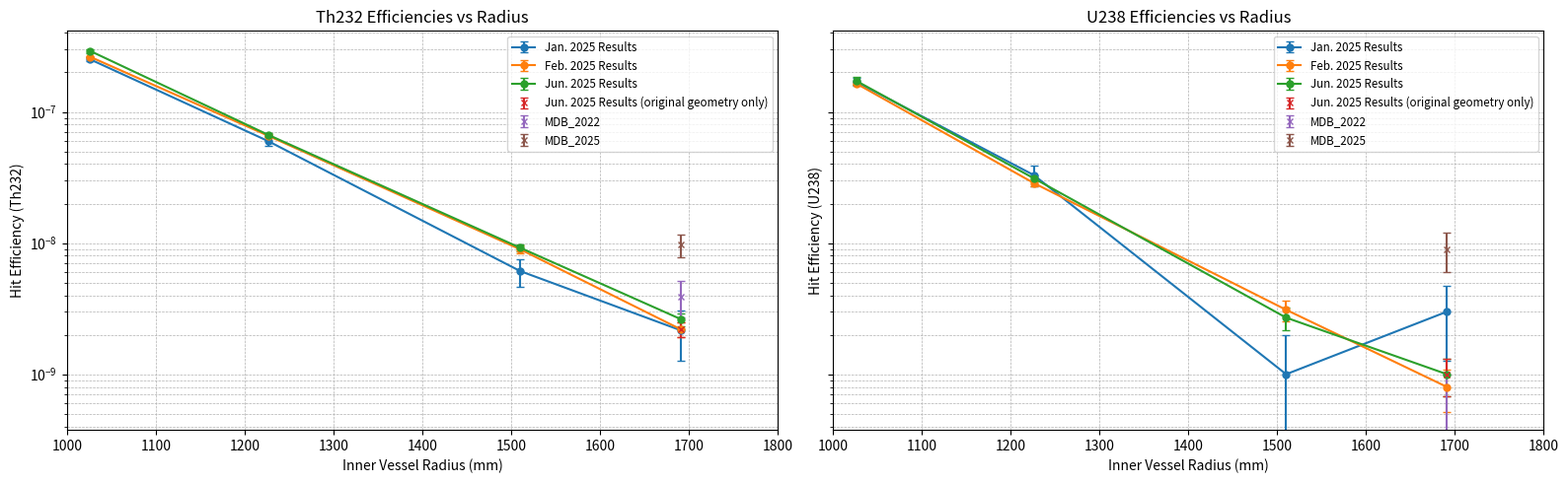

Recreate this plot in Python.
import matplotlib.pyplot as plt
import numpy as np
from scipy.optimize import curve_fit

# Branching ratios (still used for error estimates)
BR = {'Th232': 0.3594, 'U238': 1.0}

# Data dictionaries as before...
th232_info = {
    'Jan. 2025 Results': {
        1026: {'eff': 2.5158e-07, 'ng': 1e9},
        1226: {'eff': 6.00198e-08, 'ng': 1e9},
        1510: {'eff': 6.1098e-09, 'ng': 1e9},
        1691: {'eff': 2.1564e-09, 'ng': 1e9},
    },
    'Feb. 2025 Results': {
        1026: {'eff': 2.6300892e-07, 'ng': 1e10},
        1226: {'eff': 6.591396e-08, 'ng': 1e10},
        1510: {'eff': 8.94906e-09,  'ng': 1e10},
        1691: {'eff': 2.19234e-09,  'ng': 1e10},
    },
    'Jun. 2025 Results': {
        1026: {'eff': 2.914734e-07, 'ng': 1e9},
        1226: {'eff': 6.70281e-08,  'ng': 1e10},
        1510: {'eff': 9.20064e-09,  'ng': 1e10},
        1691: {'eff': 2.62362e-09,  'ng': 1e10},
    },
    'Jun. 2025 Results (original geometry only)': {
        1691: {'eff': 2.19234e-09,  'ng': 1e10},
    },
    'MDB_2022': {
        1691: {'eff': 3.922e-09,    'ng': 1e9},
    },
    'MDB_2025': {
        1691: {'eff': 9.72e-09,     'ng': 1e9},
    },
}

u238_info = {
    'Jan. 2025 Results': {
        1026: {'eff': 1.7e-07, 'ng': 1e9},
        1226: {'eff': 3.3e-08, 'ng': 1e9},
        1510: {'eff': 1.0e-09, 'ng': 1e9},
        1691: {'eff': 3e-09,   'ng': 1e9},
    },
    'Feb. 2025 Results': {
        1026: {'eff': 1.65e-07, 'ng': 1e10},
        1226: {'eff': 2.87e-08, 'ng': 1e10},
        1510: {'eff': 3.1e-09,  'ng': 1e10},
        1691: {'eff': 8e-10,    'ng': 1e10},
    },
    'Jun. 2025 Results': {
        1026: {'eff': 1.73e-07, 'ng': 1e9},
        1226: {'eff': 3.12e-08, 'ng': 1e10},
        1510: {'eff': 2.7e-09,  'ng': 1e10},
        1691: {'eff': 1e-09,    'ng': 1e10},
    },
    'Jun. 2025 Results (original geometry only)': {
        1691: {'eff': 1e-09,    'ng': 1e10},
    },
    'MDB_2022': {
        1691: {'eff': 0.0,      'ng': 1e9},
    },
    'MDB_2025': {
        1691: {'eff': 9e-09,    'ng': 1e9},
    },
}

def compute_error(eff, ng, br):
    # Poisson-based uncertainty on counts = eff·ng·br
    return np.sqrt(eff * br / ng) if eff > 0 else 1.0 / ng

def plot_with_errors(ax, data_info, nuc_label):
    for label, points in data_info.items():
        xs = sorted(points.keys())
        ys = [points[x]['eff'] for x in xs]
        errs = [compute_error(points[x]['eff'], points[x]['ng'], BR[nuc_label]) for x in xs]
        fmt = 'x' if len(xs) == 1 else 'o-'
        ax.errorbar(xs, ys, yerr=errs, fmt=fmt, capsize=3, markersize=5, label=label)
    ax.set_xlim(1000, 1800)
    ax.set_yscale('log')
    ax.set_xlabel('Inner Vessel Radius (mm)')
    ax.set_ylabel(f'Hit Efficiency ({nuc_label})')
    ax.set_title(f'{nuc_label} Efficiencies vs Radius')
    ax.legend(fontsize='small')
    ax.grid(True, which='both', linestyle='--', linewidth=0.5)

# Attenuation model: I(r) = I0 * exp(-mu * r)
def attenuation_model(r, I0, mu):
    return I0 * np.exp(-mu * r)

# ——— Plotting ———
fig, axs = plt.subplots(1, 2, figsize=(16, 5), sharey=True)
plot_with_errors(axs[0], th232_info, 'Th232')
plot_with_errors(axs[1], u238_info, 'U238')
plt.tight_layout()
plt.show()

# ——— Fit Jun. 2025 data and print μ with error ———
def fit_attenuation(data_info, nuc_label):
    pts = data_info['Jun. 2025 Results']
    xs = np.array(sorted(pts.keys()))
    ys = np.array([pts[x]['eff'] for x in xs])
    errs = np.array([compute_error(pts[x]['eff'], pts[x]['ng'], BR[nuc_label]) for x in xs])
    # initial guess: I0≈first point, μ≈1e-3
    p0 = [ys[0], 1e-3]
    popt, pcov = curve_fit(attenuation_model, xs, ys,
                           sigma=errs, absolute_sigma=True, p0=p0)
    I0, mu = popt
    mu_err = np.sqrt(pcov[1, 1])
    print(f"{nuc_label} attenuation μ = {mu:.3e} ± {mu_err:.3e} mm⁻¹")
    return mu, mu_err

mu_th, mu_th_err = fit_attenuation(th232_info, 'Th232')
mu_u, mu_u_err   = fit_attenuation(u238_info,  'U238')

# ——— Combined coefficient (1/3 Th + 2/3 U) ———
mu_comb    = (1/3)*mu_th + (2/3)*mu_u
mu_comb_err = np.sqrt((1/3*mu_th_err)**2 + (2/3*mu_u_err)**2)
print(f"Combined μ = {mu_comb:.3e} ± {mu_comb_err:.3e} mm⁻¹")
